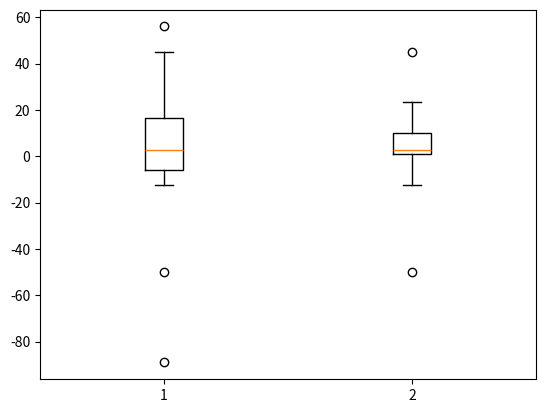

The script that saved this image:
import numpy as np
import statistics as st
import matplotlib.pyplot as plt


dados = [45, 56, -89.0, 23.4, 1.5, 2.5, 5.5, 10.0, -50.0, 1.0]

dados.append(-12.5)
print(dados)

Q1 = np.percentile(dados, 25, method="averaged_inverted_cdf")

Q3 = np.percentile(dados, 75, method="averaged_inverted_cdf")

DQ = Q3 - Q1

Limite_inferior = np.fmax(min(dados), Q1-1.5*DQ)
Limite_superior = np.fmin(max(dados), Q3+1.5*DQ)

#Eliminar outliers
dados_limpos = []
for indices in range(len(dados)):
    if (dados[indices] > Limite_inferior) and (dados[indices] < Limite_superior):
        dados_limpos.append(dados[indices])


diagrana = plt.boxplot(dados, positions=[1])
diagrama2 = plt.boxplot(dados_limpos, positions=[2])
print(dados_limpos)
plt.show()
